Labelled photos from "SchereSteinPapier", an image-classification folder in FloHab/SchereSteinPapier. The possible labels are: papier, schere, stein.

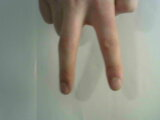
Label: schere

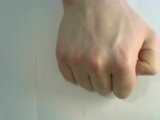
Label: stein

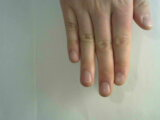
Label: papier

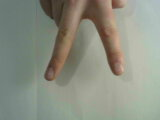
Label: schere

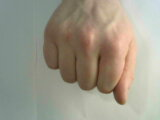
Label: stein

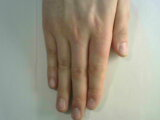
Label: papier
